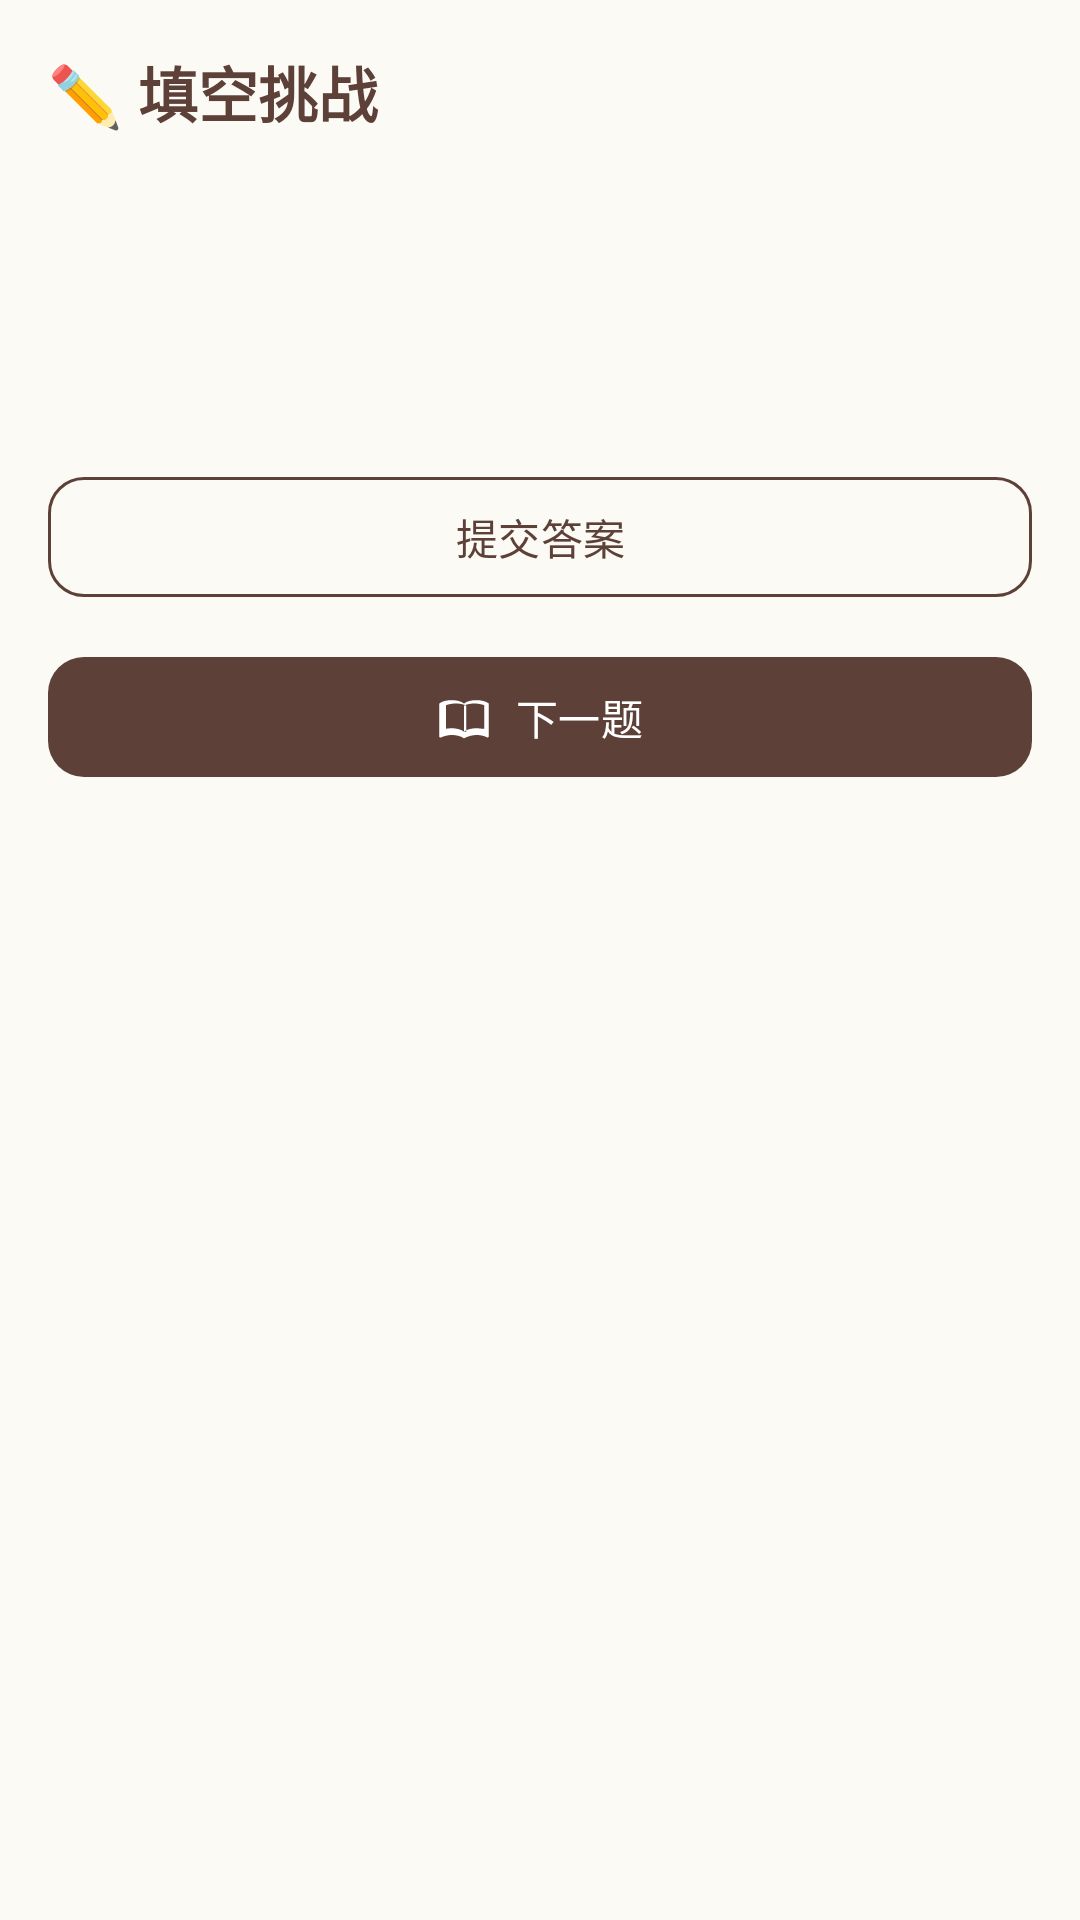

Produce the Android XML layout that renders to this screen, including the resource entries it uses.
<!-- AndroidManifest.xml: application theme Theme.Poetry -->
<!-- res/layout/fragment_quiz.xml -->
<?xml version="1.0" encoding="utf-8"?>
<androidx.constraintlayout.widget.ConstraintLayout
    xmlns:android="http://schemas.android.com/apk/res/android"
    xmlns:app="http://schemas.android.com/apk/res-auto"
    xmlns:tools="http://schemas.android.com/tools"
    android:layout_width="match_parent"
    android:layout_height="match_parent"
    android:background="@color/background"
    android:padding="16dp">

    <LinearLayout
        android:id="@+id/ll_header"
        android:layout_width="0dp"
        android:layout_height="wrap_content"
        android:orientation="horizontal"
        android:gravity="center_vertical"
        app:layout_constraintTop_toTopOf="parent"
        app:layout_constraintStart_toStartOf="parent"
        app:layout_constraintEnd_toEndOf="parent">

        <TextView
            android:layout_width="0dp"
            android:layout_height="wrap_content"
            android:layout_weight="1"
            android:text="✏️ 填空挑战"
            android:textSize="20sp"
            android:textColor="@color/primary"
            android:textStyle="bold"
            android:fontFamily="serif" />

        <TextView
            android:id="@+id/tv_score"
            android:layout_width="wrap_content"
            android:layout_height="wrap_content"
            android:textSize="18sp"
            android:textColor="@color/score_gold"
            android:textStyle="bold"
            tools:text="得分: 0" />
    </LinearLayout>

    <TextView
        android:id="@+id/tv_title"
        android:layout_width="0dp"
        android:layout_height="wrap_content"
        android:layout_marginTop="24dp"
        android:textSize="16sp"
        android:textColor="@color/on_surface_variant"
        android:gravity="center"
        app:layout_constraintTop_toBottomOf="@id/ll_header"
        app:layout_constraintStart_toStartOf="parent"
        app:layout_constraintEnd_toEndOf="parent"
        tools:text="《静夜思》— 李白" />

    <LinearLayout
        android:id="@+id/ll_poem_display"
        android:layout_width="0dp"
        android:layout_height="wrap_content"
        android:layout_marginTop="24dp"
        android:orientation="vertical"
        android:gravity="center"
        app:layout_constraintTop_toBottomOf="@id/tv_title"
        app:layout_constraintStart_toStartOf="parent"
        app:layout_constraintEnd_toEndOf="parent" />

    <com.google.android.material.chip.ChipGroup
        android:id="@+id/chip_candidates"
        android:layout_width="0dp"
        android:layout_height="wrap_content"
        android:layout_marginTop="20dp"
        app:chipSpacingHorizontal="8dp"
        app:chipSpacingVertical="8dp"
        app:layout_constraintTop_toBottomOf="@id/ll_poem_display"
        app:layout_constraintStart_toStartOf="parent"
        app:layout_constraintEnd_toEndOf="parent" />

    <com.google.android.material.button.MaterialButton
        android:id="@+id/btn_submit"
        style="@style/Widget.Poetry.Button.Outlined"
        android:layout_width="0dp"
        android:layout_height="48dp"
        android:layout_marginTop="20dp"
        android:text="提交答案"
        android:textSize="14sp"
        app:cornerRadius="12dp"
        app:layout_constraintTop_toBottomOf="@id/chip_candidates"
        app:layout_constraintStart_toStartOf="parent"
        app:layout_constraintEnd_toEndOf="parent" />

    <com.google.android.material.button.MaterialButton
        android:id="@+id/btn_next"
        android:layout_width="0dp"
        android:layout_height="48dp"
        android:layout_marginTop="12dp"
        android:text="@string/game_next"
        android:textSize="14sp"
        app:cornerRadius="12dp"
        app:icon="@drawable/ic_learn"
        app:iconGravity="textStart"
        app:layout_constraintTop_toBottomOf="@id/btn_submit"
        app:layout_constraintStart_toStartOf="parent"
        app:layout_constraintEnd_toEndOf="parent" />

</androidx.constraintlayout.widget.ConstraintLayout>
<!-- resources referenced by this layout -->
<resources>
  <color name="background">#FCFAF5</color>
  <color name="on_surface_variant">#4A4540</color>
  <color name="primary">#5D4037</color>
  <color name="score_gold">#D4A745</color>
  <!-- drawable ic_learn (drawable) -->
  <vector xmlns:android="http://schemas.android.com/apk/res/android"
      android:width="24dp"
      android:height="24dp"
      android:viewportWidth="24"
      android:viewportHeight="24">
      <path
          android:fillColor="#FF000000"
          android:pathData="M21,5c-1.11,-0.35 -2.33,-0.5 -3.5,-0.5 -1.95,0 -4.05,0.4 -5.5,1.5 -1.45,-1.1 -3.55,-1.5 -5.5,-1.5S2.45,4.9 1,6v14.65c0,0.25 0.25,0.5 0.5,0.5 0.1,0 0.15,-0.05 0.25,-0.05C3.1,20.45 5.05,20 6.5,20c1.95,0 4.05,0.4 5.5,1.5 1.35,-0.85 3.8,-1.5 5.5,-1.5 1.65,0 3.35,0.3 4.75,1.05 0.1,0.05 0.15,0.05 0.25,0.05 0.25,0 0.5,-0.25 0.5,-0.5V6c-0.6,-0.45 -1.25,-0.75 -2,-1zM12,18.5c-1.45,-1.1 -3.55,-1.5 -5.5,-1.5 -0.67,0 -1.85,0.1 -2.5,0.25V6.76C5.32,6.26 6.93,6 8.5,6c1.67,0 3.45,0.36 4.5,1v11.5zM20,17.25c-0.65,-0.15 -1.83,-0.25 -2.5,-0.25 -1.95,0 -4.05,0.4 -5.5,1.5V7c1.05,-0.64 2.83,-1 4.5,-1 1.57,0 3.18,0.26 4.5,0.76V17.25z" />
  </vector>
  <string name="game_next">下一题</string>
  <style name="Widget.Poetry.Button.Outlined" parent="Widget.Material3.Button.OutlinedButton">
          <item name="shapeAppearance">@style/ShapeAppearance.Poetry.Small</item>
          <item name="strokeColor">@color/primary</item>
      </style>
  <style name="ShapeAppearance.Poetry.Small" parent="">
          <item name="cornerFamily">rounded</item>
          <item name="cornerSize">8dp</item>
      </style>
  <color name="on_primary">#FFFFFF</color>
  <color name="primary_container">#EFEBE9</color>
  <color name="on_primary_container">#2C1810</color>
  <color name="secondary">#795548</color>
  <color name="on_secondary">#FFFFFF</color>
  <color name="secondary_container">#EFEBE9</color>
  <color name="on_secondary_container">#2C1810</color>
  <color name="tertiary">#C62828</color>
  <color name="on_tertiary">#FFFFFF</color>
  <color name="tertiary_container">#FFEBEE</color>
  <color name="on_tertiary_container">#7F0000</color>
  <color name="surface">#FAF7F0</color>
  <color name="on_surface">#1C1B1A</color>
  <color name="surface_variant">#F0EDE6</color>
  <color name="on_background">#1C1B1A</color>
  <color name="error">#BA1A1A</color>
  <color name="on_error">#FFFFFF</color>
  <color name="outline">#7A7570</color>
  <color name="outline_variant">#C8C3BE</color>
</resources>
